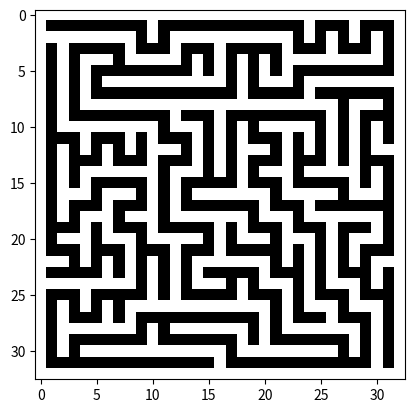

Here is the Python script that generated this plot:
import numpy as np
import matplotlib.pyplot as plt
import random


def create_maze(width = 1, height = 1):
    array = np.ones((height*2+1, width*2+1), dtype='int')

    start_x, start_y=1,1
    array[start_x, start_y] = 0
    stack = [(start_x, start_y)]

    while stack:
        x,y = stack[-1]
        directions = [(2,0), (-2,0), (0,2), (0,-2)]
        random.shuffle(directions)

        for dx, dy in directions:
            nx, ny = x+dx, y+dy
            if 1 <= nx < height*2 and 1 <= ny < width*2 and array[nx, ny] == 1:
                array[x + dx//2, y + dy//2] = 0
                array[nx, ny] = 0
                stack.append((nx, ny))
                break
        else : 
            stack.pop()
    return array

array = create_maze(width=16, height=16)

print(array)

plt.imshow(array, cmap='gray')
plt.show()

